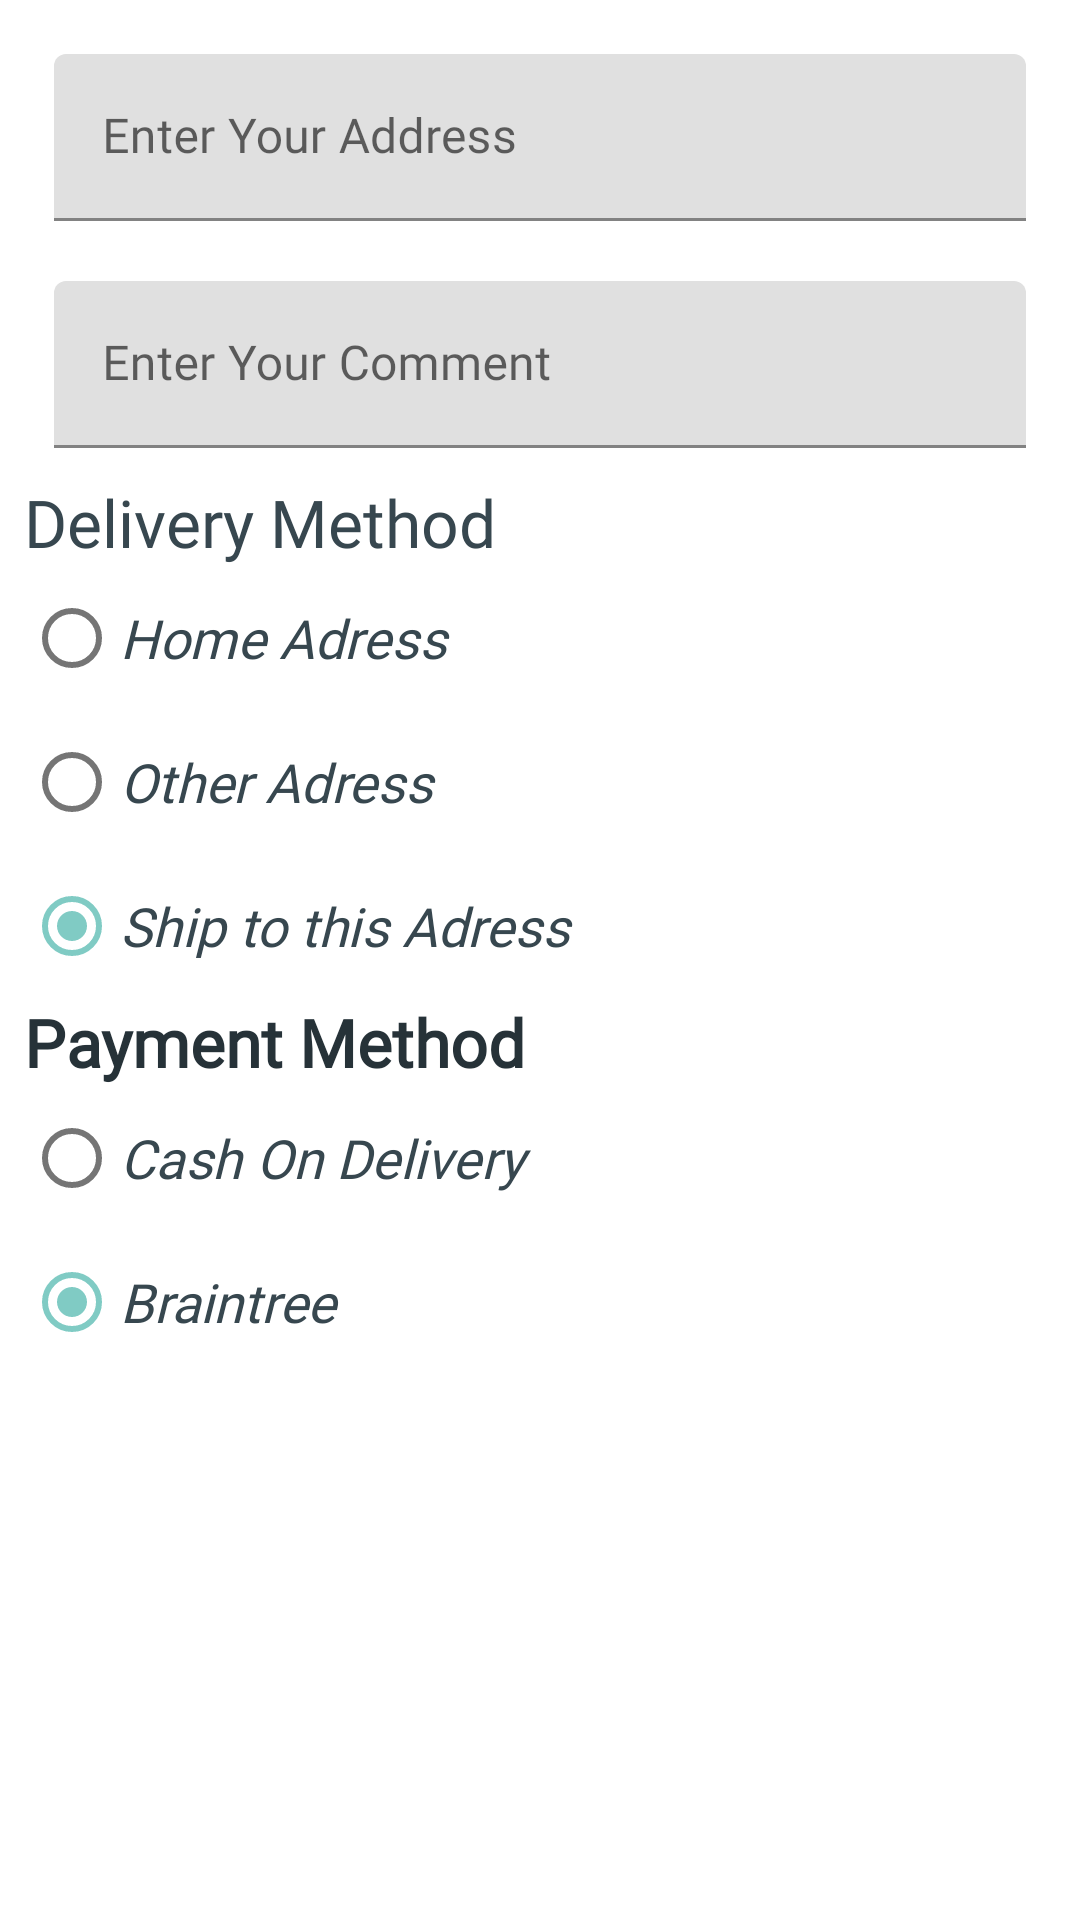

Here is an Android app screen rendered from its layout file. Give the layout XML and the strings, colors and styles it references.
<!-- AndroidManifest.xml: application theme Theme.Food_Delevery -->
<!-- res/layout/layout_place_order.xml -->
<?xml version="1.0" encoding="utf-8"?>
<LinearLayout xmlns:android="http://schemas.android.com/apk/res/android"
    android:layout_width="match_parent"
    android:layout_height="wrap_content"
    android:orientation="vertical"
    android:padding="8dp"
    android:background="@color/white">

    <com.google.android.material.textfield.TextInputLayout
        android:layout_width="match_parent"
        android:layout_height="wrap_content"
        android:fontFamily="@font/roboto_medium"
        android:layout_margin="10dp">

        <EditText
            android:layout_width="match_parent"
            android:layout_height="wrap_content"
            android:id="@+id/edt_address"
            android:hint="Enter Your Address"
            android:fontFamily="@font/roboto_medium"
            />

    </com.google.android.material.textfield.TextInputLayout>

    <TextView
        android:id="@+id/txt_address_details"
        android:layout_width="match_parent"
        android:layout_height="wrap_content"
        android:text="Your Address"
        android:visibility="gone"
        android:fontFamily="@font/roboto_medium"
        android:textSize="22sp"
        android:textColor="@color/black"
        android:layout_margin="10dp"/>


    <com.google.android.material.textfield.TextInputLayout
        android:layout_width="match_parent"
        android:layout_height="wrap_content"
        android:fontFamily="@font/roboto_medium"
        android:layout_margin="10dp"
        >

        <EditText
            android:layout_width="match_parent"
            android:layout_height="wrap_content"
            android:id="@+id/edt_comment"
            android:hint="Enter Your Comment"
            android:fontFamily="@font/roboto_medium"
            />

    </com.google.android.material.textfield.TextInputLayout>

    <TextView
        android:layout_width="match_parent"
        android:layout_height="wrap_content"
        android:text="Delivery Method"
        android:fontFamily="@font/roboto"
        android:textSize="22sp"
        android:textColor="@color/grey_80"/>


        <RadioGroup
            android:layout_width="match_parent"
            android:layout_height="wrap_content"
            android:orientation="vertical"
            >

            <RadioButton
                android:layout_width="match_parent"
                android:layout_height="wrap_content"
                android:id="@+id/rdi_home_address"
                android:checked="true"
                android:text="Home Adress"
                android:fontFamily="@font/roboto_medium"
                android:textStyle="italic"
                android:textColor="@color/grey_80"
                android:textSize="18sp"/>


            <RadioButton
                android:layout_width="match_parent"
                android:layout_height="wrap_content"
                android:id="@+id/rdi_other_address"
                android:checked="true"
                android:text="Other Adress"
                android:fontFamily="@font/roboto_medium"
                android:textStyle="italic"
                android:textColor="@color/grey_80"
                android:textSize="18sp"/>



            <RadioButton
                android:layout_width="match_parent"
                android:layout_height="wrap_content"
                android:id="@+id/rdi_ship_this_address"
                android:checked="true"
                android:text="Ship to this Adress"
                android:fontFamily="@font/roboto_medium"
                android:textStyle="italic"
                android:textColor="@color/grey_80"
                android:textSize="18sp"/>



        </RadioGroup>

    <TextView
        android:layout_width="match_parent"
        android:layout_height="wrap_content"
        android:text="Payment Method"
        android:fontFamily="@font/roboto"
        android:textColor="@color/blue_grey_900"
        android:textSize="22sp"
        android:textStyle="bold"
        />


    <RadioGroup
        android:layout_width="match_parent"
        android:layout_height="wrap_content"
        android:orientation="vertical">

        <RadioButton
            android:layout_width="match_parent"
            android:layout_height="wrap_content"
            android:id="@+id/rdi_cod"
            android:checked="true"
            android:text="Cash On Delivery"
            android:fontFamily="@font/roboto_medium"
            android:textStyle="italic"
            android:textColor="@color/grey_80"
            android:textSize="18sp"/>

        <RadioButton
            android:layout_width="match_parent"
            android:layout_height="wrap_content"
            android:id="@+id/rdi_braintree"
            android:checked="true"
            android:text="Braintree"
            android:fontFamily="@font/roboto_medium"
            android:textStyle="italic"
            android:textColor="@color/grey_80"
            android:textSize="18sp"/>

    </RadioGroup>

</LinearLayout>
<!-- resources referenced by this layout -->
<resources>
  <color name="black">#FF000000</color>
  <color name="blue_grey_900">#263238</color>
  <color name="grey_80">#37474F</color>
  <color name="white">#FFFFFFFF</color>
  <style name="Theme.Food_Delevery" parent="Theme.MaterialComponents.Light.NoActionBar">
          
          <item name="colorPrimary">@color/purple_500</item>
          <item name="colorPrimaryVariant">@color/purple_700</item>
          <item name="colorOnPrimary">@color/white</item>
          
          <item name="colorSecondary">@color/teal_200</item>
          <item name="colorSecondaryVariant">@color/teal_700</item>
          <item name="colorOnSecondary">@color/black</item>
          
          <item name="android:statusBarColor" tools:targetApi="l">?attr/colorPrimaryVariant</item>
          
      </style>
  <color name="purple_500">#9C27B0</color>
  <color name="purple_700">#7B1FA2</color>
  <color name="teal_200">#80CBC4</color>
  <color name="teal_700">#00796B</color>
</resources>
